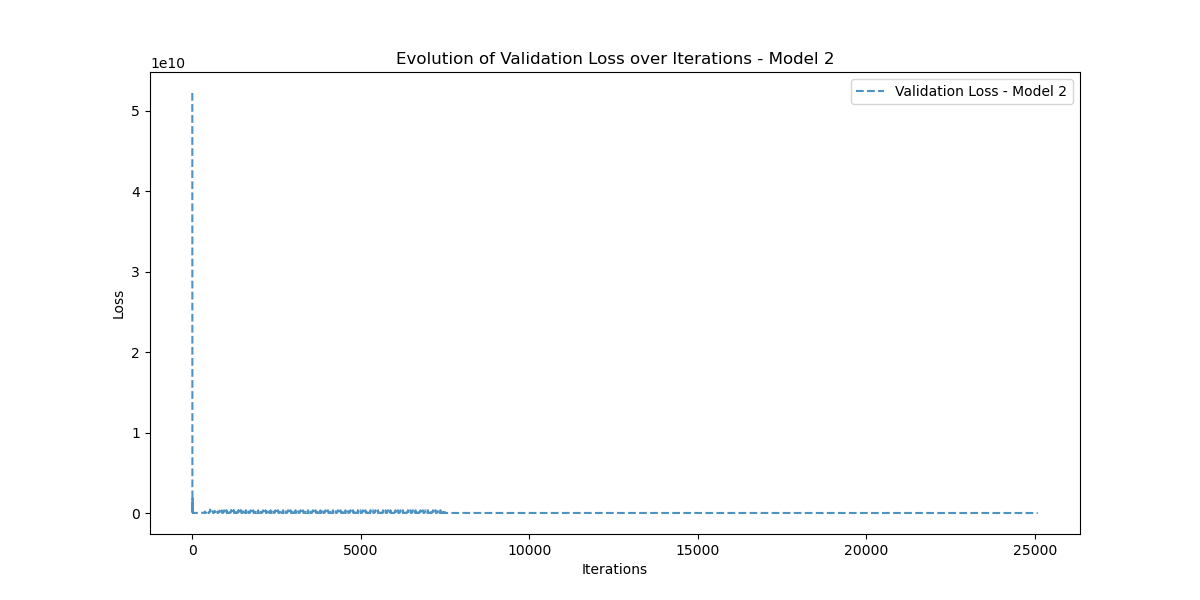

The file beside this chart, header and first rows:
Iteration, Validation_Loss
0, 52228010000
1, 51199082000
2, 38855970000
3, 499233150
4, 138498690
5, 8548082700
6, 1414152300
7, 3519613700
8, 388460350
9, 1831587000
10, 301002660
11, 209261570
12, 603866500
13, 50591140
14, 160796660
15, 173763660
16, 44502996
17, 68513360
18, 77203450
19, 35171160
20, 36988316
21, 49830364
22, 31056954
23, 30489488
24, 37584520
25, 29703334
26, 31034382
27, 31521538
28, 29103364
29, 31262264
30, 29410142
31, 29447222
32, 30116562
33, 29041848
34, 29771606
35, 29239742
36, 29259960
37, 29410152
38, 29078600
39, 29332410
40, 29088494
41, 29177732
42, 29121932
43, 29074136
44, 29112532
45, 29027556
46, 29071880
47, 29007252
48, 29026066
49, 28991364
50, 28987580
51, 28972246
52, 28957452
53, 28950190
54, 28932794
55, 28927264
56, 28910910
57, 28904902
58, 28890296
59, 28883448
... 25,027 more rows
